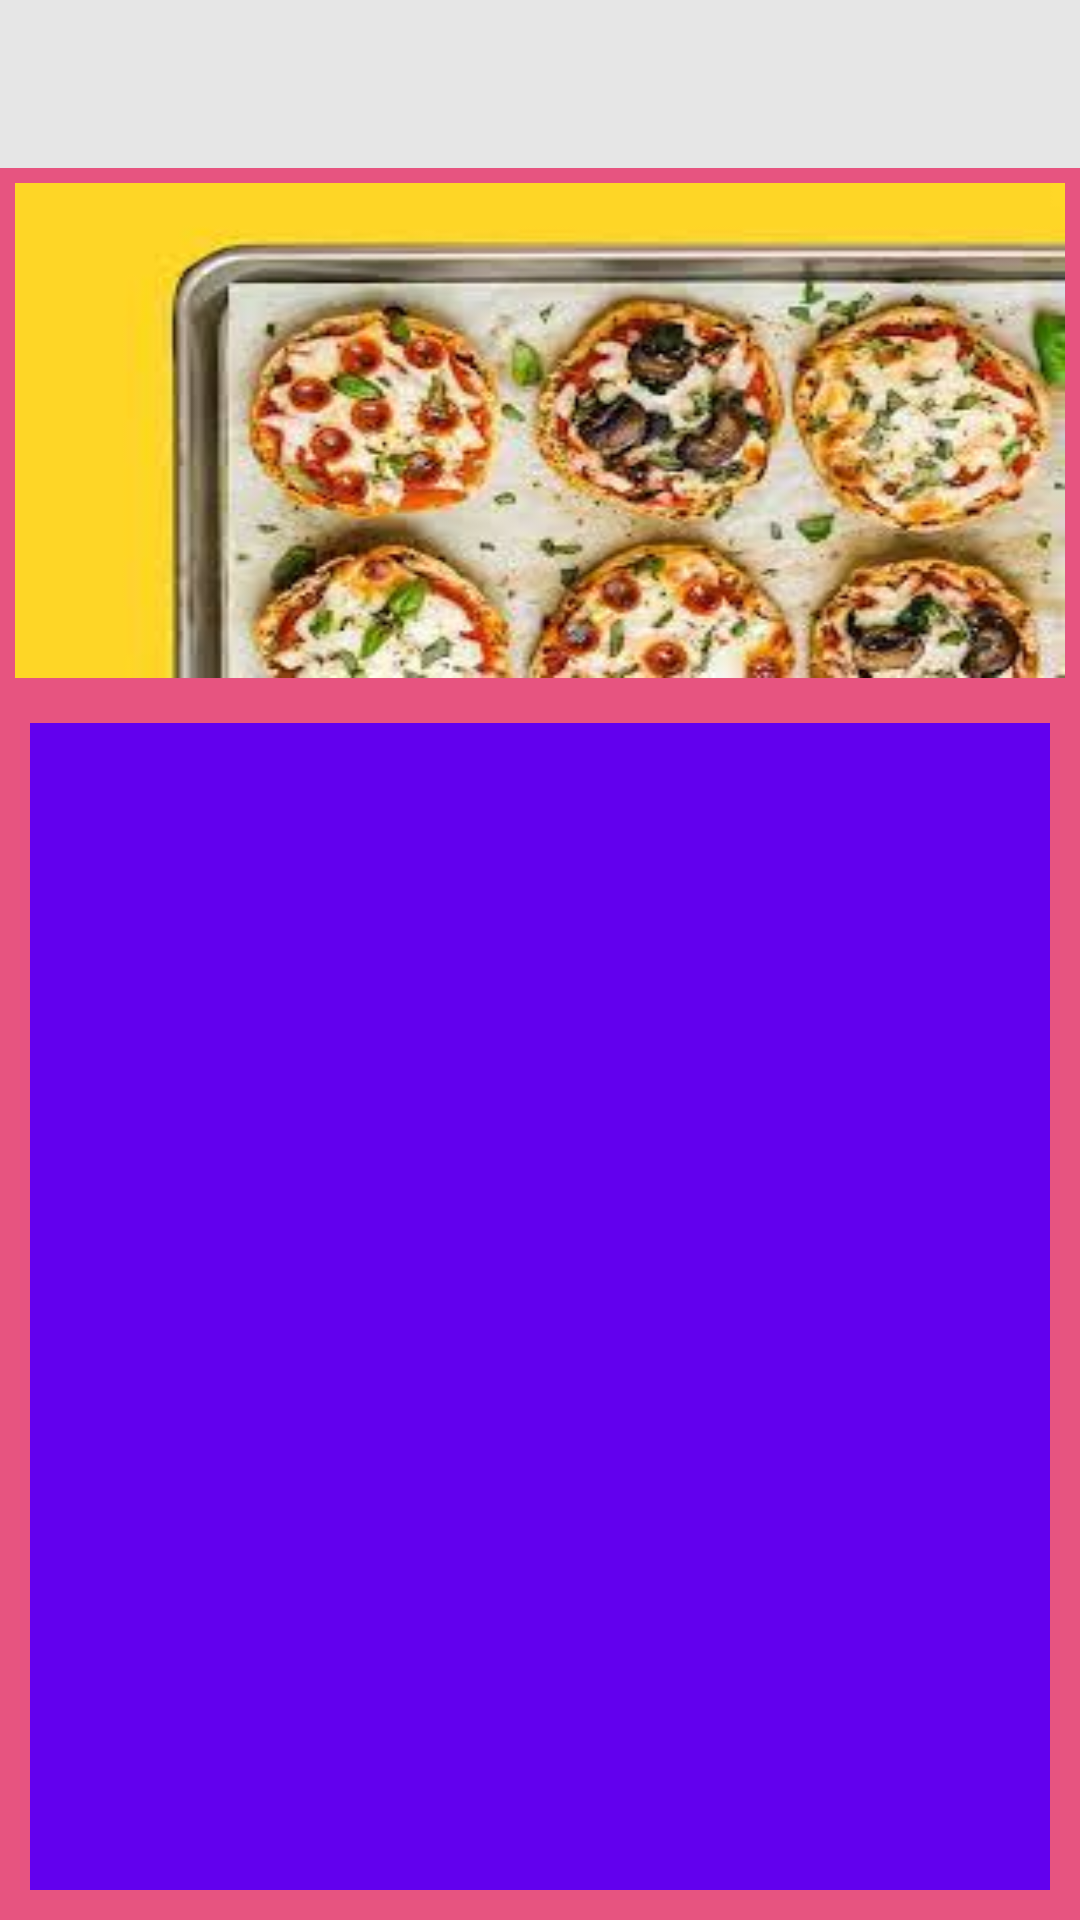

Layout XML and referenced resources for this Android screen:
<!-- AndroidManifest.xml: activity theme Theme.AppCompat.NoActionBar -->
<!-- res/layout/activity_recipy.xml -->
<?xml version="1.0" encoding="utf-8"?>
<LinearLayout xmlns:android="http://schemas.android.com/apk/res/android"
    xmlns:app="http://schemas.android.com/apk/res-auto"
    xmlns:tools="http://schemas.android.com/tools"
    android:layout_width="match_parent"
    android:layout_height="match_parent"
    tools:context=".RecipyActivity"
    android:background="@color/darkPink"
    android:orientation="vertical"
    android:weightSum="2">

    <androidx.appcompat.widget.Toolbar
        android:layout_width="match_parent"
        android:layout_height ="wrap_content"
        app:titleTextColor ="#000"
        android:background="#e6e6e6"
        android:id="@+id/toolbar"
        app:popupTheme="@style/Theme.AppCompat.DayNight.NoActionBar">
    </androidx.appcompat.widget.Toolbar>
    <LinearLayout
        android:layout_width="match_parent"
        android:layout_height="0dp"
        android:layout_weight="0.6"
        android:orientation="vertical"
        android:padding="5dp">
        <ImageView
            android:layout_width="match_parent"
            android:layout_height="match_parent"
            android:src="@drawable/hr"
            android:scaleType="fitXY"/>
    </LinearLayout>
    <LinearLayout
        android:layout_width="match_parent"
        android:layout_height="0dp"
        android:layout_weight="1.4"
        android:padding="10dp">
        <ListView
            android:id="@+id/listviewRecipe"
            android:layout_width="match_parent"
            android:layout_height="match_parent"
            android:divider="#C0C0C0"
            android:background="@color/purple_500"
            android:dividerHeight="1dp"/>
    </LinearLayout>
</LinearLayout>
<!-- resources referenced by this layout -->
<resources>
  <color name="darkPink">#e75480</color>
  <color name="purple_500">#FF6200EE</color>
  <!-- drawable hr: jpg bitmap (drawable, 12707 bytes) -->
</resources>
